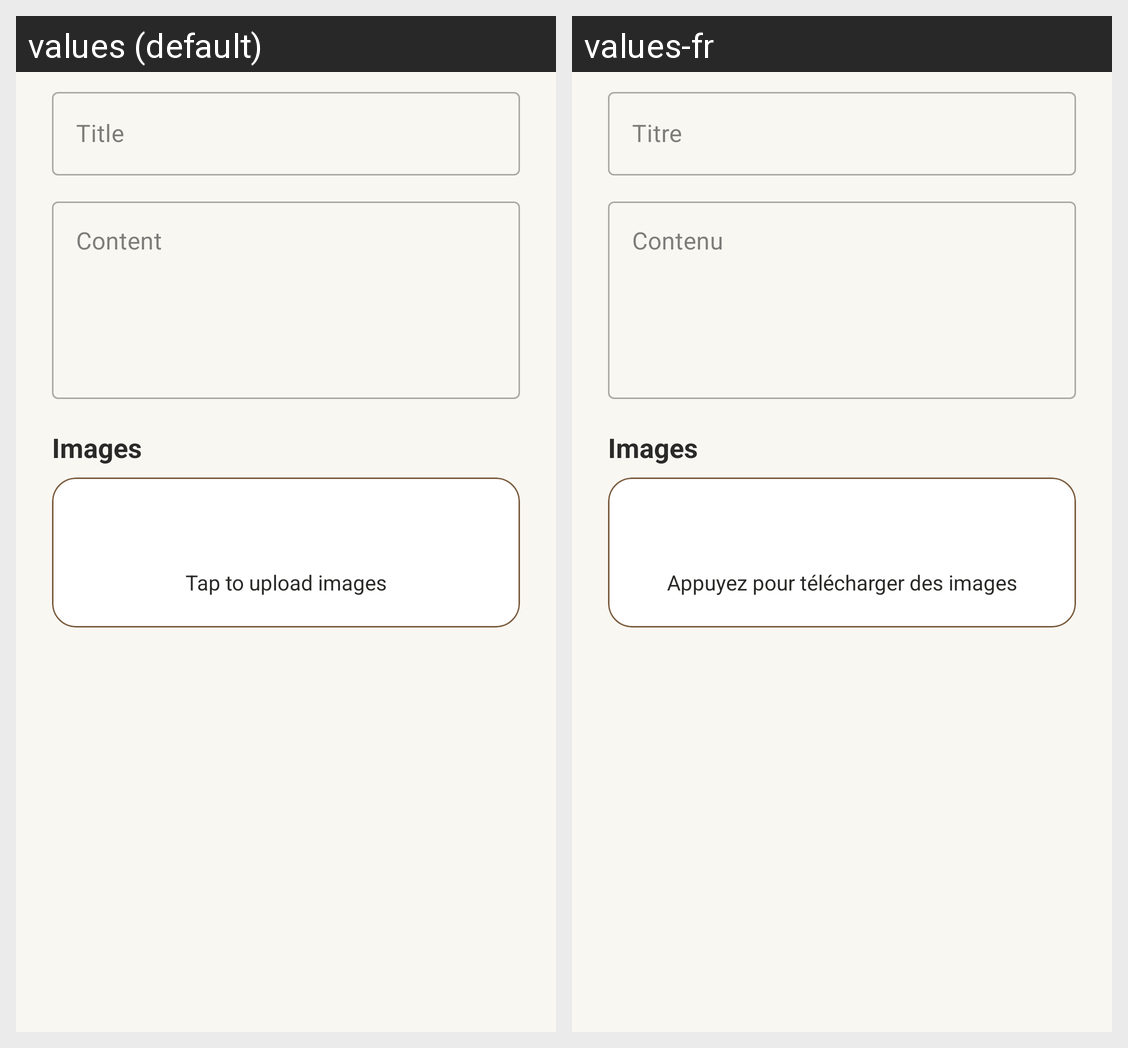

This grid shows one Android layout under two languages. Give, for every string resource on the screen, its name, the default text and each shown locale's text.
Android screen res/layout/dialog_edit_post.xml rendered under 2 locales, left to right: values (default), values-fr. Device: Nexus 5 (rendered at 1080×1920; each locale shown at half size, 540×960, under a caption strip naming it); theme Theme.UpAgain.
Strings drawn on this screen, with the default value and each locale's value (text and hints the layout hard-codes, and strings that could not be matched under every locale, appear in the picture but are not listed):

post_title
  values: Title
  values-fr: Titre

post_content
  values: Content
  values-fr: Contenu

images
  values: Images
  values-fr: Images

image_upload_hint
  values: Tap to upload images
  values-fr: Appuyez pour télécharger des images
